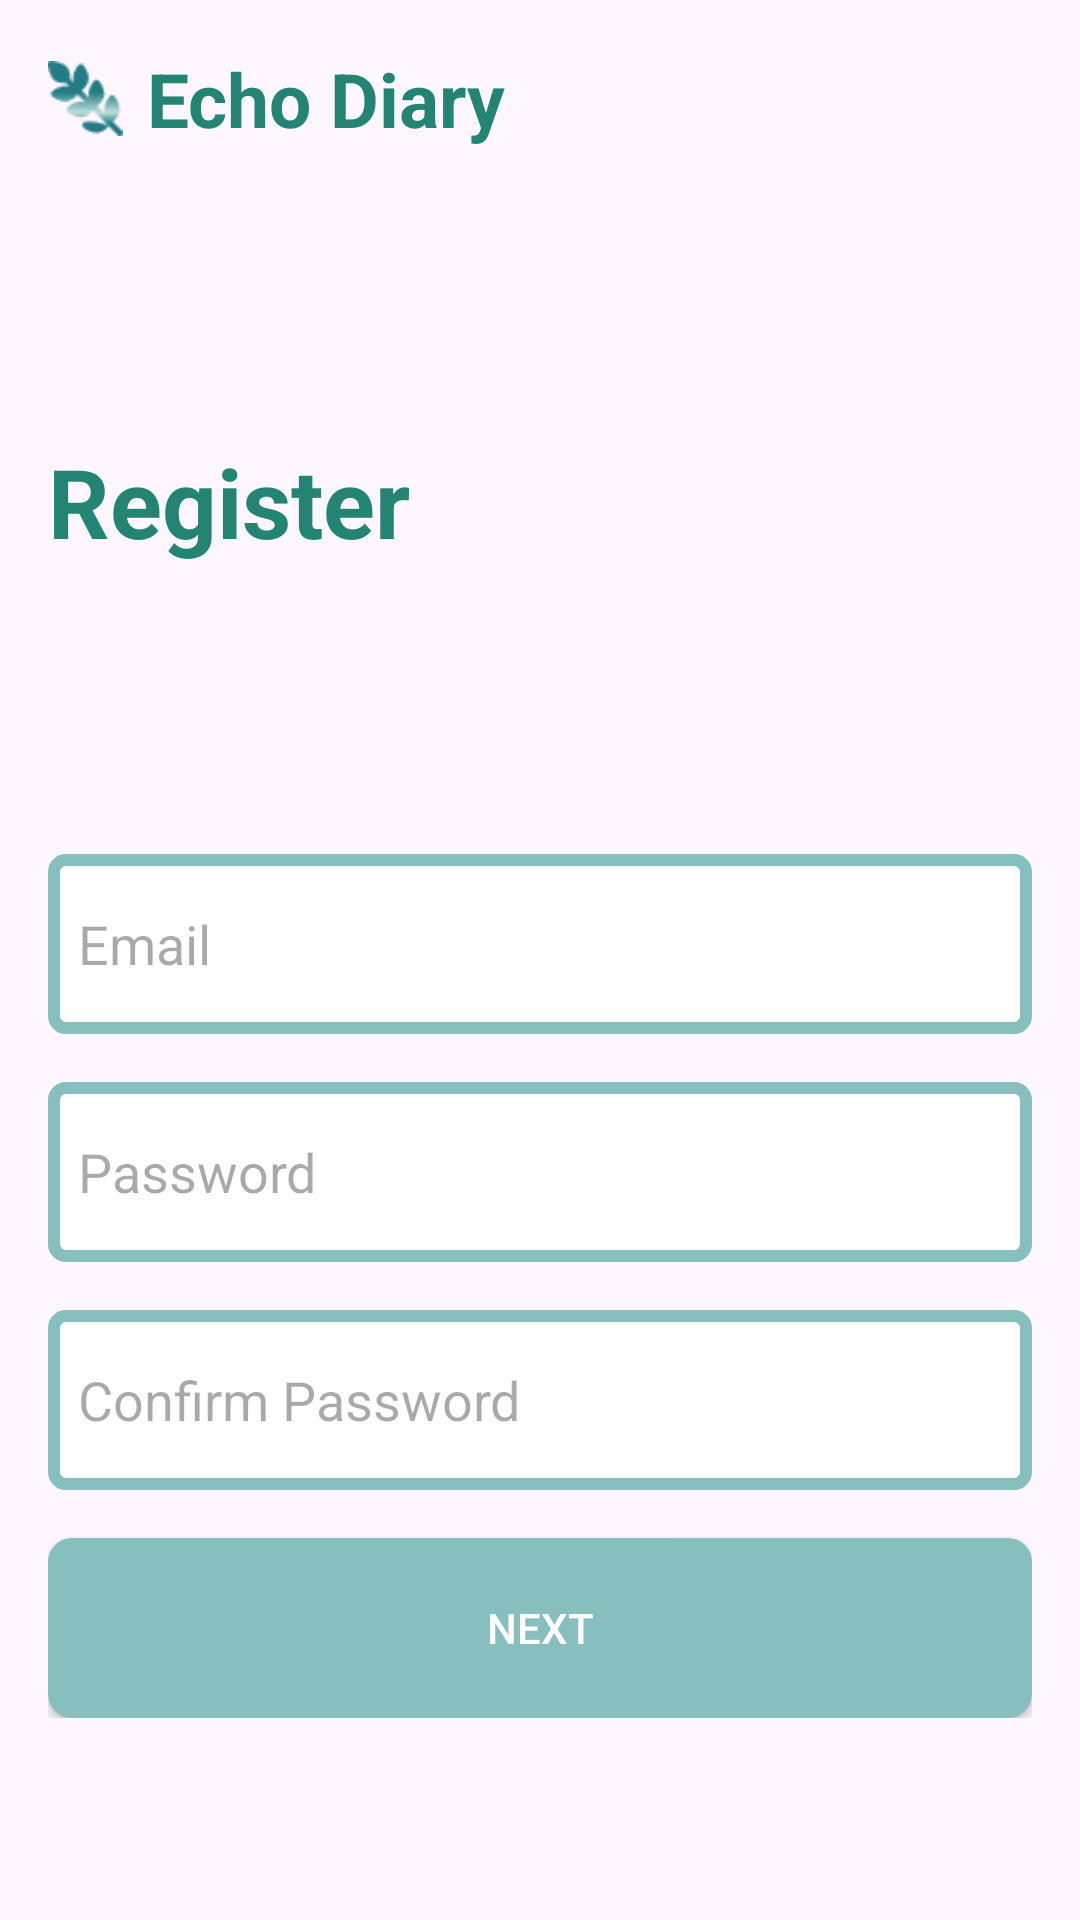

Produce the Android XML layout that renders to this screen, including the resource entries it uses.
<!-- AndroidManifest.xml: application theme Theme.VoiceSNS -->
<!-- res/layout/activity_register.xml -->
<?xml version="1.0" encoding="utf-8"?>
<androidx.constraintlayout.widget.ConstraintLayout xmlns:android="http://schemas.android.com/apk/res/android"
    xmlns:app="http://schemas.android.com/apk/res-auto"
    xmlns:tools="http://schemas.android.com/tools"
    android:id="@+id/main"
    android:layout_width="match_parent"
    android:layout_height="match_parent"
    tools:context=".register.RegisterActivity"
    android:padding="16dp">

    
    <include layout="@layout/top_logo"/>

    
    <TextView
        android:id="@+id/registerTextView"
        android:layout_width="match_parent"
        android:layout_height="wrap_content"
        android:layout_marginTop="96dp"
        android:text="@string/Register"
        android:textColor="#238474"
        android:textSize="32sp"
        android:textStyle="bold"
        app:layout_constraintEnd_toEndOf="parent"
        app:layout_constraintStart_toStartOf="parent"
        app:layout_constraintTop_toBottomOf="@+id/logo_container" />

    
    <LinearLayout
        android:id="@+id/register_input_container"
        android:layout_width="match_parent"
        android:layout_height="wrap_content"
        android:layout_below="@id/logo_container"
        android:layout_marginTop="96dp"
        android:orientation="vertical"
        app:layout_constraintEnd_toEndOf="parent"
        app:layout_constraintStart_toStartOf="parent"
        app:layout_constraintTop_toBottomOf="@+id/registerTextView">

        <EditText
            android:id="@+id/editTextUsername"
            android:layout_width="match_parent"
            android:layout_height="60dp"
            android:background="@drawable/edittext_border"
            android:hint="@string/Email" />

        <EditText
            android:id="@+id/editTextPassword"
            android:layout_width="match_parent"
            android:layout_height="60dp"
            android:layout_marginTop="16dp"
            android:background="@drawable/edittext_border"
            android:hint="@string/Password"
            android:inputType="textPassword" />

        <EditText
            android:id="@+id/editTextPasswordConfirm"
            android:layout_width="match_parent"
            android:layout_height="60dp"
            android:layout_marginTop="16dp"
            android:background="@drawable/edittext_border"
            android:hint="@string/ConfirmPassword"
            android:inputType="textPassword" />

        <android.widget.Button
            android:id="@+id/btnNext"
            android:layout_width="match_parent"
            android:layout_height="60dp"
            android:layout_marginTop="16dp"
            android:layout_weight="1"
            android:background="@drawable/register_button"
            android:text="@string/Next"
            android:textColor="#FFFFFF"
            app:layout_constraintEnd_toEndOf="parent"
            app:layout_constraintStart_toStartOf="parent"
            app:layout_constraintTop_toBottomOf="@+id/login_input_container" />
    </LinearLayout>



</androidx.constraintlayout.widget.ConstraintLayout>
<!-- res/layout/top_logo.xml (included above) -->
<?xml version="1.0" encoding="utf-8"?>
<LinearLayout xmlns:android="http://schemas.android.com/apk/res/android"
    android:id="@+id/logo_container"
    android:gravity="center_vertical"
    android:orientation="horizontal"
    android:layout_width="match_parent"
    android:layout_height="wrap_content">

    
        <ImageView
            android:id="@+id/logo"
            android:layout_width="25dp"
            android:layout_height="25dp"
            android:contentDescription="@string/logo_desc"
            android:src="@drawable/logo_image" />

        <TextView
            android:id="@+id/company_name"
            android:layout_width="wrap_content"
            android:layout_height="wrap_content"
            android:layout_marginStart="8dp"
            android:text="@string/logo_desc"
            android:textColor="#238474"
            android:textSize="25dp"
            android:textStyle="bold" />

</LinearLayout>
<!-- resources referenced by this layout -->
<resources>
  <!-- drawable edittext_border (drawable) -->
  <shape xmlns:android="http://schemas.android.com/apk/res/android">
      <solid android:color="#FFFFFF" /> 
      <stroke
          android:width="4dp"
          android:color="#87BEBE" /> 
      <corners android:radius="4dp"/> 
      <padding
          android:left="10dp"
          android:top="10dp"
          android:right="10dp"
          android:bottom="10dp" /> 
  </shape>
  <!-- drawable logo_image: png bitmap (drawable, 1748 bytes) -->
  <!-- drawable register_button (drawable) -->
  <selector xmlns:android="http://schemas.android.com/apk/res/android">
      
      <item android:state_pressed="true">
          <shape android:shape="rectangle">
              <solid android:color="#3700B3"/> 
              <corners android:radius="8dp"/> 
              <stroke
                  android:width="2dp"
                  android:color="#6200EE"/> 
          </shape>
      </item>
      
      <item>
          <shape android:shape="rectangle">
              <solid android:color="#87BEBE"/> 
              <corners android:radius="8dp"/> 
          </shape>
      </item>
  </selector>
  <string name="ConfirmPassword">Confirm Password</string>
  <string name="Email">Email</string>
  <string name="Next">Next</string>
  <string name="Password">Password</string>
  <string name="Register">Register</string>
  <string name="logo_desc">Echo Diary</string>
  <style name="Theme.VoiceSNS" parent="Base.Theme.VoiceSNS" />
  <style name="Base.Theme.VoiceSNS" parent="Theme.Material3.DayNight.NoActionBar">
          
          
      </style>
</resources>
